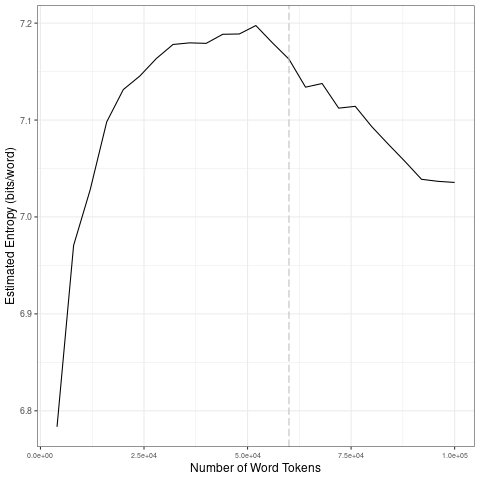

Data behind this chart, as committed beside it:
file, entropy.Corpus.Size, entropy.Entropy, sd.Corpus.Size, sd.SD
data/covid-clean/2020_by_fr/2020-06-03_t…, 4000, 6.783, 20000, 0.1373
data/covid-clean/2020_by_fr/2020-06-03_t…, 8000, 6.971, 40000, 0.01483
data/covid-clean/2020_by_fr/2020-06-03_t…, 12000, 7.028, 60000, 0.01316
data/covid-clean/2020_by_fr/2020-06-03_t…, 16000, 7.098, 80000, 0.01808
data/covid-clean/2020_by_fr/2020-06-03_t…, 20000, 7.131, 1e+05, 0.01714
data/covid-clean/2020_by_fr/2020-06-03_t…, 24000, 7.145, 20000, 0.1373
data/covid-clean/2020_by_fr/2020-06-03_t…, 28000, 7.164, 40000, 0.01483
data/covid-clean/2020_by_fr/2020-06-03_t…, 32000, 7.178, 60000, 0.01316
data/covid-clean/2020_by_fr/2020-06-03_t…, 36000, 7.18, 80000, 0.01808
data/covid-clean/2020_by_fr/2020-06-03_t…, 40000, 7.179, 1e+05, 0.01714
data/covid-clean/2020_by_fr/2020-06-03_t…, 44000, 7.189, 20000, 0.1373
data/covid-clean/2020_by_fr/2020-06-03_t…, 48000, 7.189, 40000, 0.01483
data/covid-clean/2020_by_fr/2020-06-03_t…, 52000, 7.198, 60000, 0.01316
data/covid-clean/2020_by_fr/2020-06-03_t…, 56000, 7.18, 80000, 0.01808
data/covid-clean/2020_by_fr/2020-06-03_t…, 60000, 7.163, 1e+05, 0.01714
data/covid-clean/2020_by_fr/2020-06-03_t…, 64000, 7.134, 20000, 0.1373
data/covid-clean/2020_by_fr/2020-06-03_t…, 68000, 7.138, 40000, 0.01483
data/covid-clean/2020_by_fr/2020-06-03_t…, 72000, 7.112, 60000, 0.01316
data/covid-clean/2020_by_fr/2020-06-03_t…, 76000, 7.114, 80000, 0.01808
data/covid-clean/2020_by_fr/2020-06-03_t…, 80000, 7.093, 1e+05, 0.01714
data/covid-clean/2020_by_fr/2020-06-03_t…, 84000, 7.075, 20000, 0.1373
data/covid-clean/2020_by_fr/2020-06-03_t…, 88000, 7.057, 40000, 0.01483
data/covid-clean/2020_by_fr/2020-06-03_t…, 92000, 7.039, 60000, 0.01316
data/covid-clean/2020_by_fr/2020-06-03_t…, 96000, 7.037, 80000, 0.01808
data/covid-clean/2020_by_fr/2020-06-03_t…, 1e+05, 7.036, 1e+05, 0.01714
